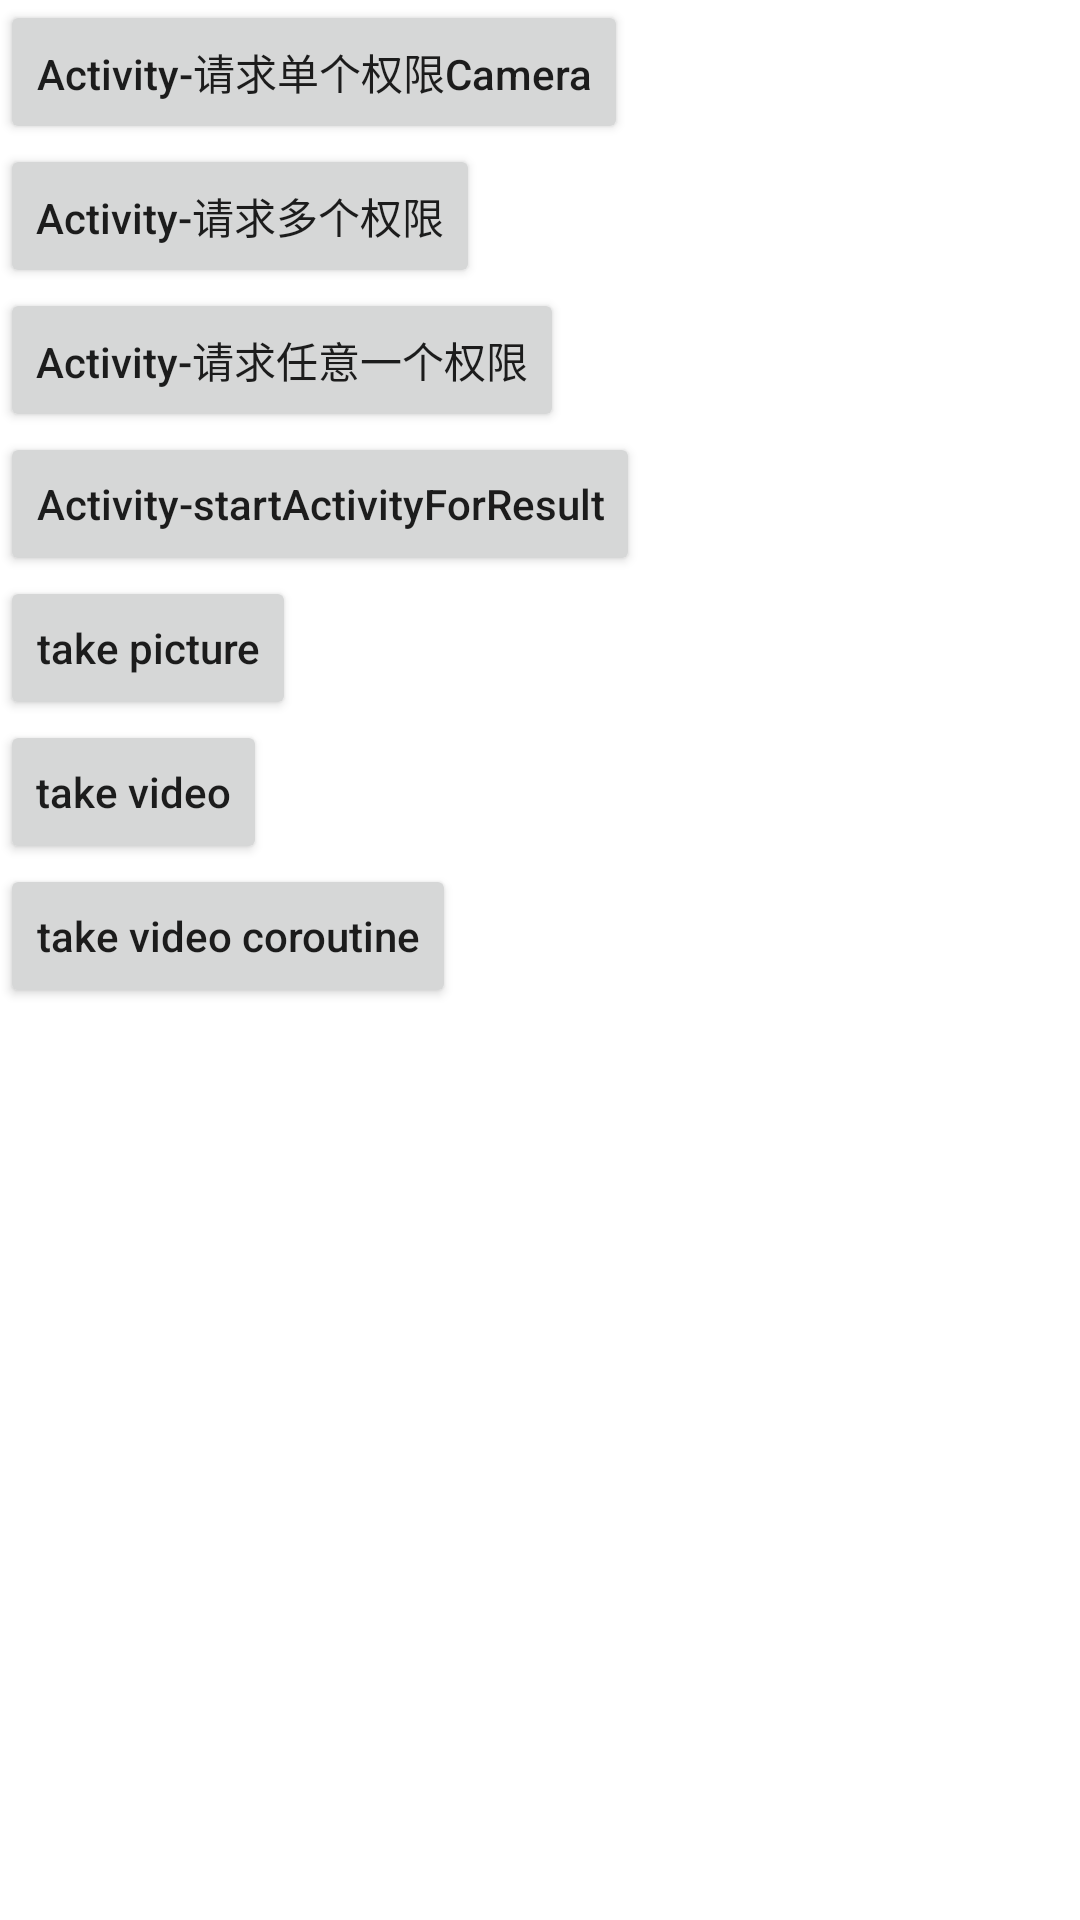

This screen was rendered from an Android layout file. Write that file and the resources it references.
<!-- AndroidManifest.xml: application theme Theme.ActivityResultHelper -->
<!-- res/layout/activity_main.xml -->
<?xml version="1.0" encoding="utf-8"?>
<LinearLayout xmlns:android="http://schemas.android.com/apk/res/android"
        xmlns:tools="http://schemas.android.com/tools"
        android:layout_width="match_parent"
        android:layout_height="match_parent"
        android:orientation="vertical"
        tools:context=".MainActivity">

    <Button
            android:id="@+id/btn_request_one_permission"
            android:layout_width="wrap_content"
            android:layout_height="wrap_content"
            android:text="Activity-请求单个权限Camera"
            android:textAllCaps="false" />

    <Button
            android:id="@+id/btn_request_more_permission"
            android:layout_width="wrap_content"
            android:layout_height="wrap_content"
            android:text="Activity-请求多个权限"
            android:textAllCaps="false" />

    <Button
            android:id="@+id/btn_request_other_permission"
            android:layout_width="wrap_content"
            android:layout_height="wrap_content"
            android:text="Activity-请求任意一个权限"
            android:textAllCaps="false" />

    <Button
            android:id="@+id/btn_start_activity_for_result"
            android:layout_width="wrap_content"
            android:layout_height="wrap_content"
            android:text="Activity-startActivityForResult"
            android:textAllCaps="false" />
    <Button
            android:id="@+id/btn_take_pic"
            android:layout_width="wrap_content"
            android:layout_height="wrap_content"
            android:text="take picture"
            android:textAllCaps="false" />
    <Button
            android:id="@+id/btn_take_video"
            android:layout_width="wrap_content"
            android:layout_height="wrap_content"
            android:text="take video"
            android:textAllCaps="false" />
    <Button
            android:id="@+id/btn_take_video_coroutine"
            android:layout_width="wrap_content"
            android:layout_height="wrap_content"
            android:text="take video coroutine"
            android:textAllCaps="false" />

    <TextView
            android:id="@+id/tv_result"
            android:layout_width="wrap_content"
            android:layout_height="wrap_content" />

</LinearLayout>
<!-- resources referenced by this layout -->
<resources>
  <style name="Theme.ActivityResultHelper" parent="Theme.MaterialComponents.DayNight.DarkActionBar">
          
          <item name="colorPrimary">@color/purple_500</item>
          <item name="colorPrimaryVariant">@color/purple_700</item>
          <item name="colorOnPrimary">@color/white</item>
          
          <item name="colorSecondary">@color/teal_200</item>
          <item name="colorSecondaryVariant">@color/teal_700</item>
          <item name="colorOnSecondary">@color/black</item>
          
          <item name="android:statusBarColor">?attr/colorPrimaryVariant</item>
          
      </style>
  <!-- not gathered from this repository: default colours our renderer supplied (Android Studio template values) -->
  <color name="purple_500">#FF6200EE</color>
  <color name="purple_700">#FF3700B3</color>
  <color name="teal_200">#FF03DAC5</color>
  <color name="teal_700">#FF018786</color>
  <color name="black">#FF000000</color>
  <color name="white">#FFFFFFFF</color>
</resources>
